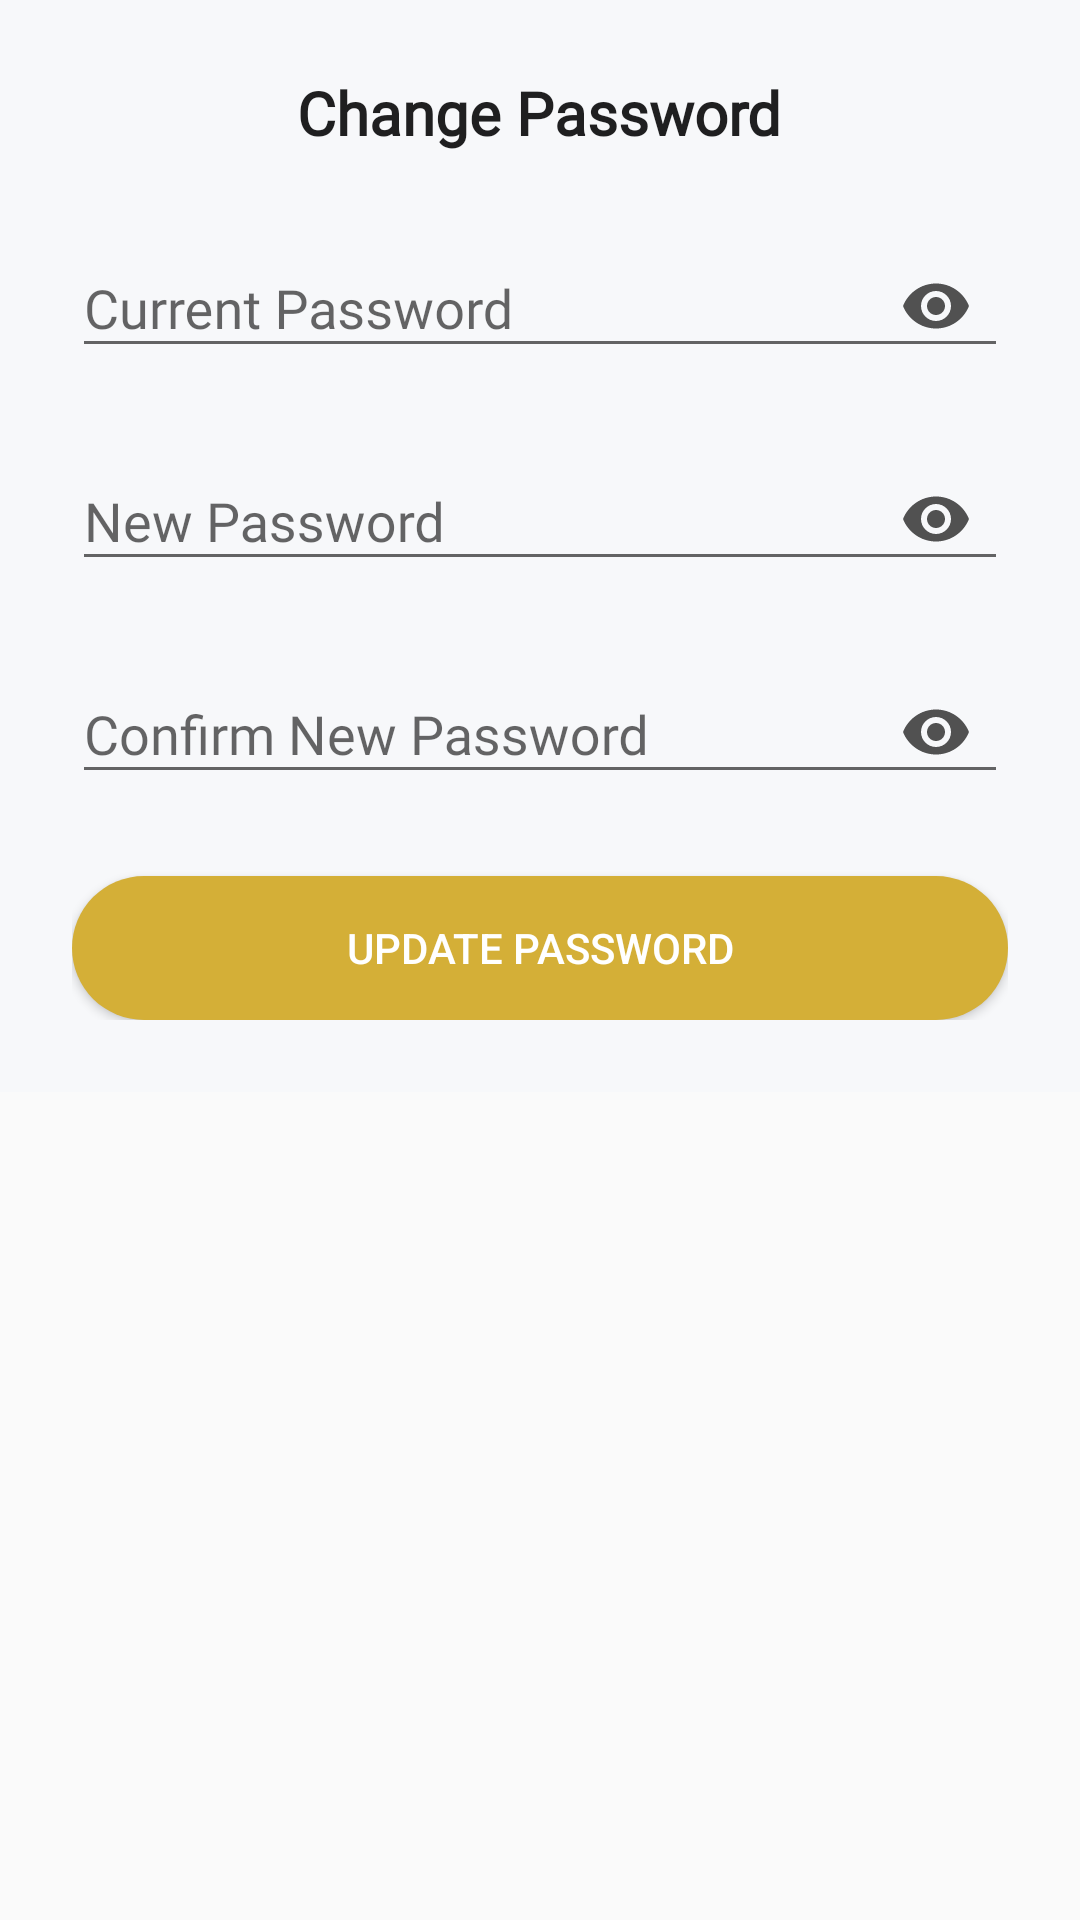

Write the Android layout XML for this screen, with the resource values it uses.
<!-- AndroidManifest.xml: application theme AppTheme -->
<!-- res/layout/dialog_change_password.xml -->
<?xml version="1.0" encoding="utf-8"?>
<LinearLayout xmlns:android="http://schemas.android.com/apk/res/android"
    xmlns:app="http://schemas.android.com/apk/res-auto"
    android:layout_width="match_parent"
    android:layout_height="wrap_content"
    android:background="@android:color/transparent">

    <LinearLayout
        android:layout_width="match_parent"
        android:layout_height="wrap_content"
        android:orientation="vertical"
        android:padding="24dp"
        android:background="#F7F8FA"
        android:gravity="center_horizontal">

        <TextView
            android:id="@+id/title_change_password"
            android:layout_width="wrap_content"
            android:layout_height="wrap_content"
            android:text="Change Password"
            android:textSize="20sp"
            android:textStyle="bold"
            android:textColor="#1F1F20"
            android:fontFamily="@font/chivo"
            android:layout_marginBottom="16dp" />

        <com.google.android.material.textfield.TextInputLayout
            android:layout_width="match_parent"
            android:layout_height="wrap_content"
            android:hint="Current Password"
            app:endIconMode="password_toggle"
            app:endIconTint="@color/colorPrimaryDark">

            <com.google.android.material.textfield.TextInputEditText
                android:id="@+id/current_password"
                android:layout_width="match_parent"
                android:layout_height="wrap_content"
                android:inputType="textPassword"
                android:fontFamily="@font/chivo" />
        </com.google.android.material.textfield.TextInputLayout>

        <com.google.android.material.textfield.TextInputLayout
            android:layout_width="match_parent"
            android:layout_height="wrap_content"
            android:layout_marginTop="12dp"
            android:hint="New Password"
            app:endIconMode="password_toggle"
            app:endIconTint="@color/colorPrimaryDark">

            <com.google.android.material.textfield.TextInputEditText
                android:id="@+id/new_password"
                android:layout_width="match_parent"
                android:layout_height="wrap_content"
                android:inputType="textPassword"
                android:fontFamily="@font/chivo" />
        </com.google.android.material.textfield.TextInputLayout>

        <com.google.android.material.textfield.TextInputLayout
            android:layout_width="match_parent"
            android:layout_height="wrap_content"
            android:layout_marginTop="12dp"
            android:hint="Confirm New Password"
            app:endIconMode="password_toggle"
            app:endIconTint="@color/colorPrimaryDark">

            <com.google.android.material.textfield.TextInputEditText
                android:id="@+id/confirm_password"
                android:layout_width="match_parent"
                android:layout_height="wrap_content"
                android:inputType="textPassword"
                android:fontFamily="@font/chivo" />
        </com.google.android.material.textfield.TextInputLayout>

        <Button
            android:id="@+id/confirm_password_button"
            android:layout_width="match_parent"
            android:layout_height="wrap_content"
            android:layout_marginTop="24dp"
            android:text="Update Password"
            android:textColor="@android:color/white"
            android:background="@drawable/round_button"
            android:backgroundTint="#D4AF37" />
    </LinearLayout>

</LinearLayout>
<!-- resources referenced by this layout -->
<resources>
  <color name="colorPrimaryDark">#515151</color>
  <!-- drawable round_button (drawable) -->
  <?xml version="1.0" encoding="utf-8"?>
  <selector xmlns:android="http://schemas.android.com/apk/res/android">
      <item>
          <shape android:shape="rectangle">
              <corners android:radius="25dp"/>
              <solid android:color="@color/colorAccent"/>
          </shape>
      </item>
  
  </selector>
  <style name="AppTheme" parent="Theme.AppCompat.Light.NoActionBar">
          
          <item name="colorPrimary">@color/colorPrimary</item>
          <item name="colorPrimaryDark">@color/colorPrimaryDark</item>
          <item name="colorAccent">@color/colorAccent</item>
      </style>
  <color name="colorAccent">#D4AF37</color>
  <color name="colorPrimary">#1F1F20</color>
</resources>
